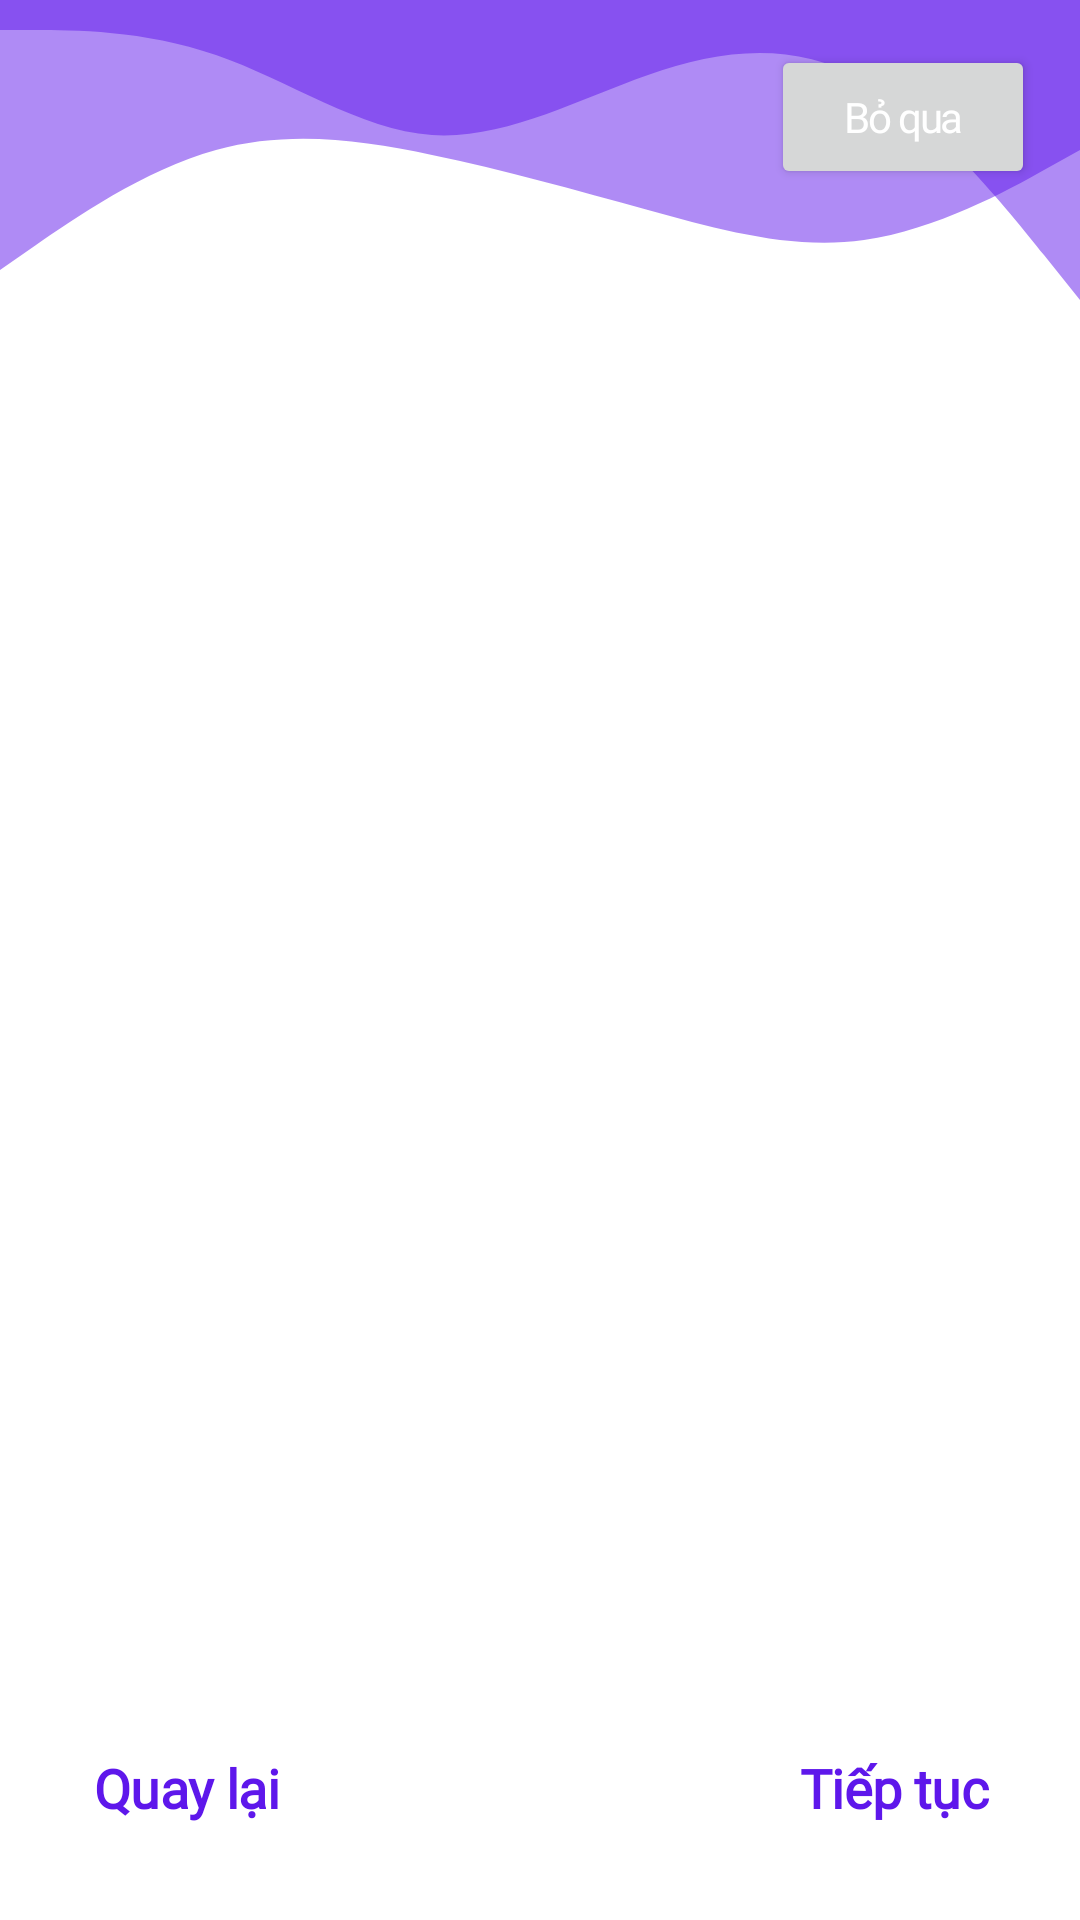

Android layout source for this screen:
<!-- AndroidManifest.xml: application theme Theme.MeDocTruyen -->
<!-- res/layout/activity_navigation.xml -->
<?xml version="1.0" encoding="utf-8"?>
<androidx.constraintlayout.widget.ConstraintLayout xmlns:android="http://schemas.android.com/apk/res/android"
    xmlns:app="http://schemas.android.com/apk/res-auto"
    xmlns:tools="http://schemas.android.com/tools"
    android:layout_width="match_parent"
    android:layout_height="match_parent"
    android:background="@color/white"
    tools:context=".NavigationActivity"
    android:fitsSystemWindows="true">

    <View
        android:id="@+id/waveViewTop1"
        android:layout_width="match_parent"
        android:layout_height="100dp"
        android:layout_alignParentTop="true"
        android:background="@drawable/wave2"
        android:layout_marginTop="-15dp"
        tools:ignore="MissingConstraints" />
    <View
        android:id="@+id/waveViewTop2"
        android:layout_width="match_parent"
        android:layout_height="100dp"
        android:layout_alignParentTop="true"
        android:background="@drawable/wave3"
        tools:ignore="MissingConstraints" />


    <Button
        android:id="@+id/skipButton"
        android:layout_width="wrap_content"
        android:layout_height="wrap_content"
        android:layout_marginTop="15dp"
        android:layout_marginEnd="15dp"
        android:drawableRight="@drawable/baseline_skip_next_24"
        android:fontFamily="@font/inter_medium"
        android:text="Bỏ qua"
        android:textSize="14sp"
        app:cornerRadius="15dp"
        app:layout_constraintEnd_toEndOf="parent"
        app:layout_constraintTop_toTopOf="parent"
        tools:ignore="MissingConstraints"
        android:textAllCaps="false"
        android:letterSpacing="-0.05"
        android:textColor="@color/white"/>

    <Button
        android:id="@+id/backButton"
        android:layout_width="wrap_content"
        android:layout_height="wrap_content"
        android:layout_marginStart="18dp"
        android:layout_marginBottom="20dp"
        android:background="#00000000"
        android:fontFamily="@font/inter_medium"
        android:text="Quay lại"
        android:textColor="@color/purple"
        android:textSize="18dp"
        android:textStyle="bold"
        app:layout_constraintBottom_toBottomOf="parent"
        app:layout_constraintStart_toStartOf="parent"
        android:textAllCaps="false"
        android:letterSpacing="-0.01"/>

    <Button
        android:id="@+id/nextButton"
        android:layout_width="wrap_content"
        android:layout_height="wrap_content"
        android:layout_marginEnd="18dp"
        android:layout_marginBottom="20dp"
        android:background="#00000000"
        android:fontFamily="@font/inter_medium"
        android:text="Tiếp tục"
        android:textColor="@color/purple"
        android:textSize="18dp"
        android:textStyle="bold"
        app:layout_constraintBottom_toBottomOf="parent"
        app:layout_constraintEnd_toEndOf="parent"
        android:textAllCaps="false"
        android:letterSpacing="-0.01"/>

    <androidx.viewpager.widget.ViewPager
        android:layout_width="match_parent"
        android:layout_height="match_parent"
        android:id="@+id/slideViewPager"
        android:layout_marginVertical="100dp"
        app:layout_constraintBottom_toBottomOf="parent"
        app:layout_constraintEnd_toEndOf="parent"
        app:layout_constraintStart_toStartOf="parent"
        app:layout_constraintTop_toTopOf="parent"/>
    <LinearLayout
        android:id="@+id/dotIndicator"
        android:layout_width="wrap_content"
        android:layout_height="wrap_content"
        android:orientation="horizontal"
        android:layout_marginBottom="40dp"
        app:layout_constraintBottom_toBottomOf="parent"
        app:layout_constraintEnd_toEndOf="parent"
        app:layout_constraintStart_toStartOf="@+id/slideViewPager">
    </LinearLayout>






</androidx.constraintlayout.widget.ConstraintLayout>
<!-- resources referenced by this layout -->
<resources>
  <color name="purple">#5E17EB</color>
  <color name="white">#FFFFFFFF</color>
  <!-- drawable wave2 (drawable) -->
  <vector xmlns:android="http://schemas.android.com/apk/res/android"
      android:width="1440dp"
      android:height="320dp"
      android:viewportWidth="1440"
      android:viewportHeight="320">
    <path
        android:pathData="M0,288L48,261.3C96,235 192,181 288,160C384,139 480,149 576,165.3C672,181 768,203 864,224C960,245 1056,267 1152,256C1248,245 1344,203 1392,181.3L1440,160L1440,0L1392,0C1344,0 1248,0 1152,0C1056,0 960,0 864,0C768,0 672,0 576,0C480,0 384,0 288,0C192,0 96,0 48,0L0,0Z"
        android:fillColor="#5E17EB"
        android:fillAlpha="0.5"/>
  </vector>
  <!-- drawable wave3 (drawable) -->
  <vector xmlns:android="http://schemas.android.com/apk/res/android"
      android:width="1440dp"
      android:height="320dp"
      android:viewportWidth="1440"
      android:viewportHeight="320">
    <path
        android:pathData="M0,32L48,32C96,32 192,32 288,58.7C384,85 480,139 576,144C672,149 768,107 864,80C960,53 1056,43 1152,85.3C1248,128 1344,224 1392,272L1440,320L1440,0L1392,0C1344,0 1248,0 1152,0C1056,0 960,0 864,0C768,0 672,0 576,0C480,0 384,0 288,0C192,0 96,0 48,0L0,0Z"
        android:fillColor="#5E17EB"
        android:fillAlpha="0.5"/>
  </vector>
  <style name="Theme.MeDocTruyen" parent="Theme.MaterialComponents.DayNight.NoActionBar">
          
          <item name="colorPrimary">@color/purple</item>
          <item name="colorPrimaryVariant">@color/white</item>
          <item name="colorOnPrimary">@color/black</item>
          
          <item name="colorSecondary">@color/teal_200</item>
          <item name="colorSecondaryVariant">@color/teal_700</item>
          <item name="colorOnSecondary">@color/black</item>
  
          
          <item name="android:windowContentTransitions">true</item>
  
          
          <item name="android:windowDrawsSystemBarBackgrounds">true</item>
  
          
          <item name="android:statusBarColor">@android:color/transparent</item>
  
          
          <item name="android:windowTranslucentStatus">true</item>
  
          
          <item name="android:navigationBarColor">@android:color/transparent</item>
      </style>
  <color name="black">#FF000000</color>
  <color name="teal_200">#FF03DAC5</color>
  <color name="teal_700">#FF018786</color>
</resources>
